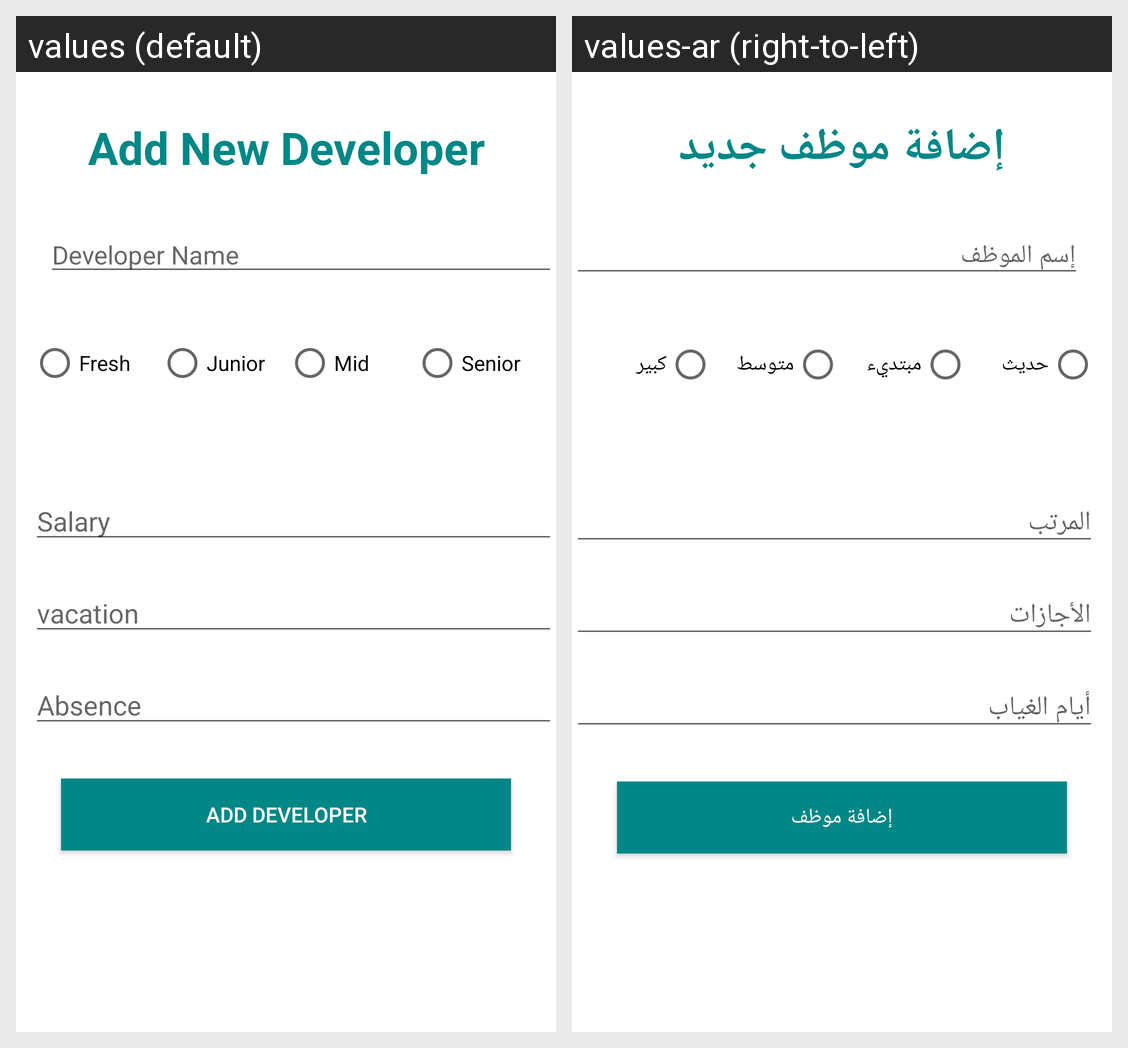

Translations of the strings shown on this Android screen, per locale in the grid:
Android screen res/layout/fragment_add_developer.xml rendered under 2 locales, left to right: values (default), values-ar (right-to-left). Device: Nexus 5 (rendered at 1080×1920; each locale shown at half size, 540×960, under a caption strip naming it); theme Theme.Developers.
Strings drawn on this screen, with the default value and each locale's value (text and hints the layout hard-codes, and strings that could not be matched under every locale, appear in the picture but are not listed):

add_new_developer
  values: Add New Developer
  values-ar: إضافة موظف جديد

developer_name
  values: Developer Name
  values-ar: إسم الموظف

fresh
  values: Fresh
  values-ar: حديث

junior
  values: Junior
  values-ar: مبتديء

mid
  values: Mid
  values-ar: متوسط

senior
  values: Senior
  values-ar: كبير

salary
  values: Salary
  values-ar: المرتب

vacation
  values: vacation
  values-ar: الأجازات

absence
  values: Absence
  values-ar: أيام الغياب

add_developer
  values: Add Developer
  values-ar: إضافة موظف
